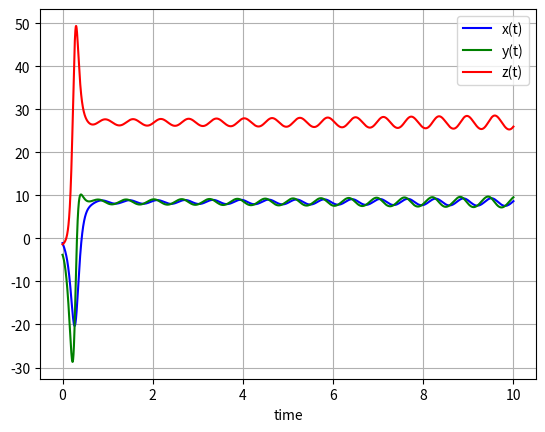
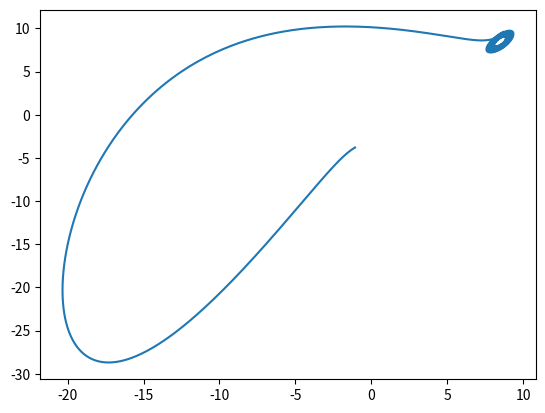

Recreate these plots in Python, in order.
# %% [markdown]
# # Save data

# %%
import os
import numpy as np
def save_data(x, y, z, t, folder_name, filename):
    """
    Function for saving the dataset inside the specified folder with a filename
    """
    path = os.path.join(os.getcwd(), folder_name)

    if(os.path.isdir(path) == False):
        try:
            os.mkdir(path)
        except Exception as e:
            print("Could not create folder.")
    print(path + folder_name)
    np.savez(os.path.join(path, filename),
            x = x,
            y = y,
            z = z,
            time = t)

# %% [markdown]
# # Let us begin by integrating A lorentz system

# %%
import numpy as np
import matplotlib.pyplot as plt
def lorenz(X, t, sigma, rho, beta):
    x, y, z = X

    dydt = 1 * np.array([sigma*(y - x),
            x*(rho - z) - y,
            x*y - beta*z])
    
    return dydt

sigma = 10
rho = 28
beta = 8/3

dT = 0.001
t = np.arange(0, 10, dT)

from scipy.integrate import odeint
in_cond = 15

for i in range(in_cond):
    y0 = np.random.uniform(-5, 5, (3))
    sol = odeint(lorenz, y0, t, args=(sigma, rho, beta))
    x = sol[:,0]
    y = sol[:,1]
    z = sol[:,2]
    filename = "dataset_"+str(i)
    save_data(x,y,z,t,"DATA",filename)
# Extract solutions

print(sol.shape)
x = sol[:,0]
y = sol[:,1]
z = sol[:,2]
t_new = np.arange(x.size)*dT 
plt.plot(t_new, x, 'b', label='x(t)')
plt.plot(t_new, y, 'g', label='y(t)')
plt.plot(t_new, z, 'r', label='z(t)')
plt.legend(loc='best')
plt.xlabel('time')
plt.grid()

plt.figure()
plt.plot(x,y)
